Labelled photos from "Nvidia-Project", an image-classification folder in Justin0770/Nvidia-Project. The possible labels are: dime, fifty dollar bill, five dollar bill, hundred dollar bill, nickel, one dollar bill, penny, quarter, ten dollar bill, twenty dollar bill, two dollar bill.

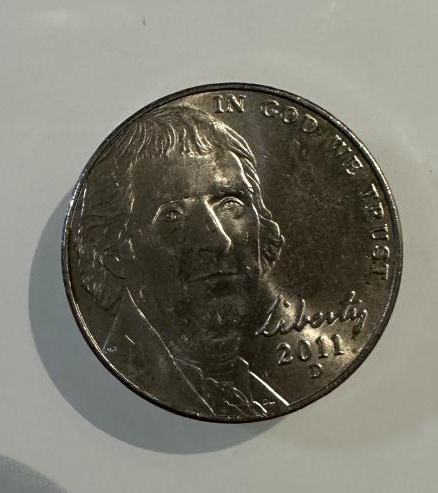
Label: nickel

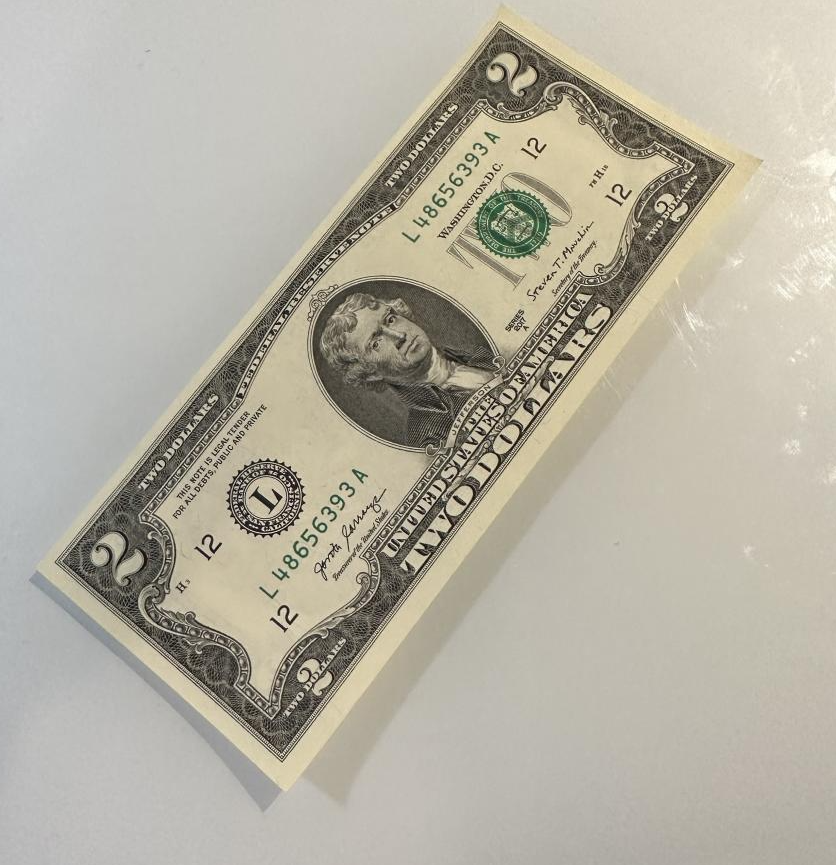
Label: two dollar bill

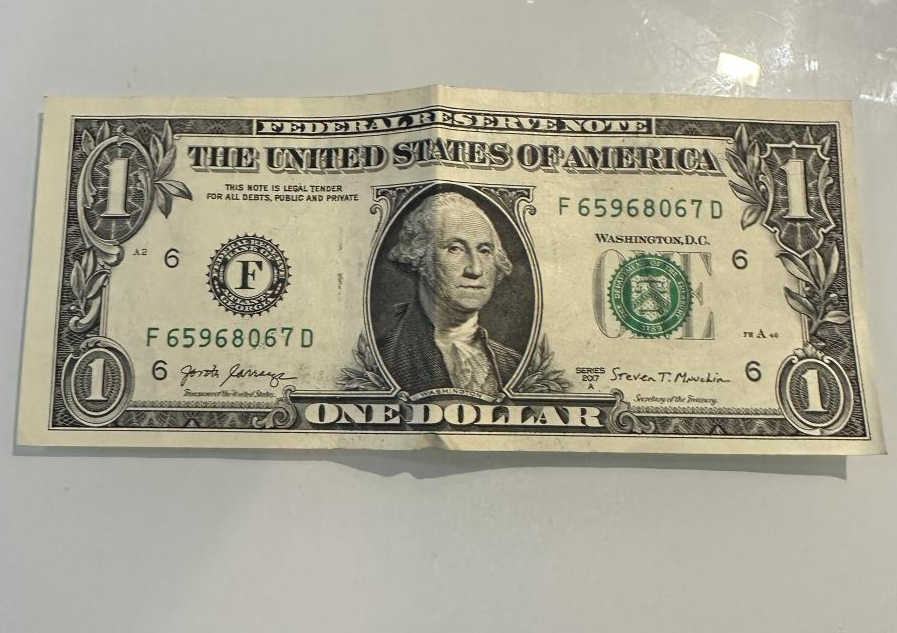
Label: one dollar bill

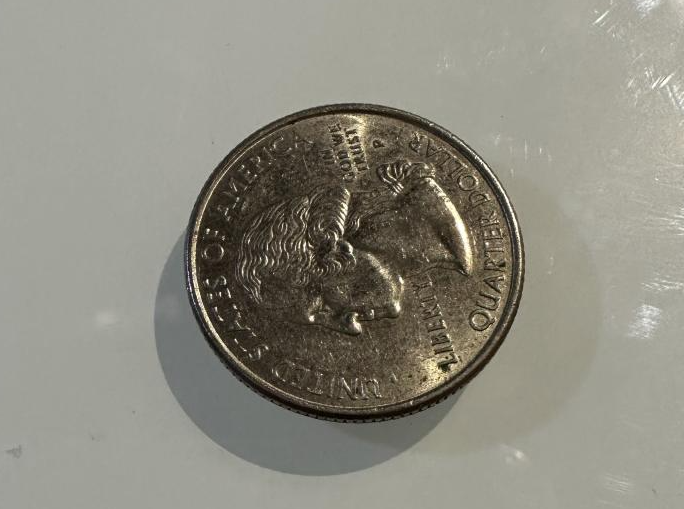
Label: quarter

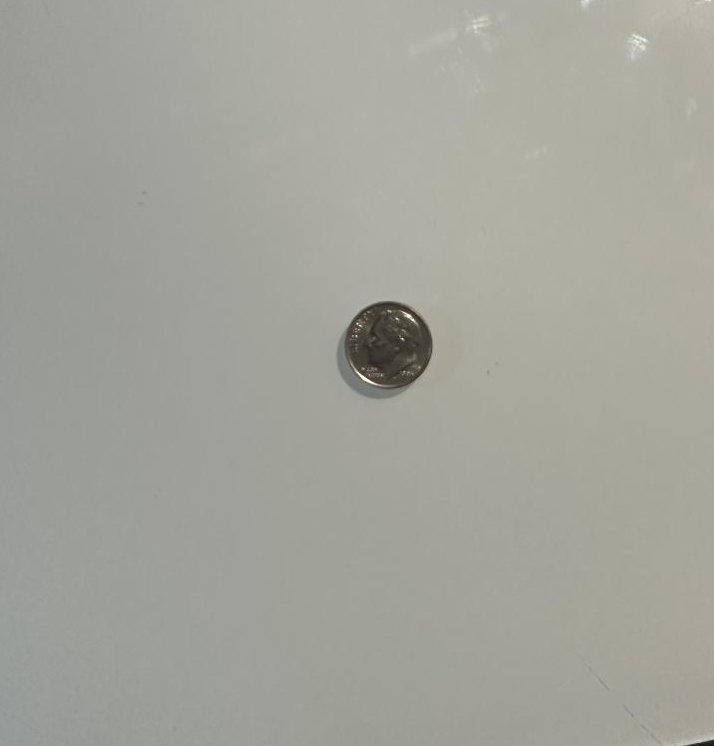
Label: dime

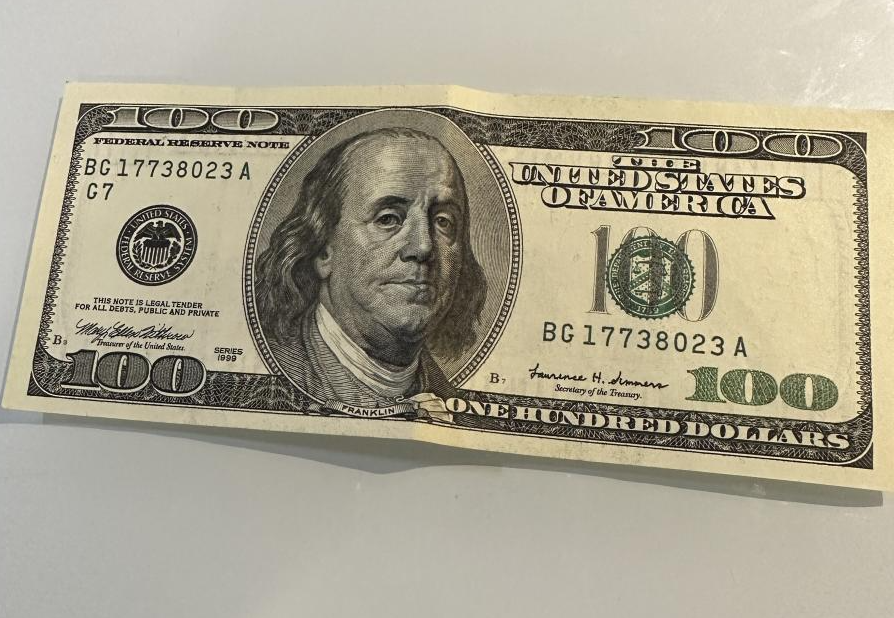
Label: hundred dollar bill
